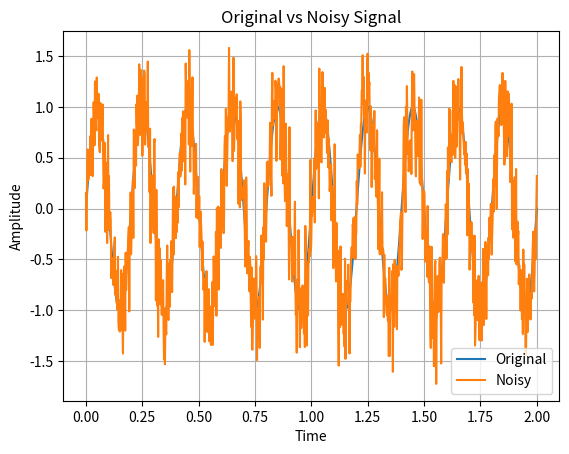

Write Python code to recreate this figure.
import numpy as np
import matplotlib.pyplot as plt

t = np.linspace(0, 2, 1000)
signal = np.sin(2 * np.pi * 5 * t)
noise = 0.3 * np.random.randn(len(t))
noisy = signal + noise

plt.plot(t, signal, label="Original")
plt.plot(t, noisy, label="Noisy")
plt.legend()
plt.title("Original vs Noisy Signal")
plt.xlabel("Time")
plt.ylabel("Amplitude")
plt.grid(True)
plt.show()
